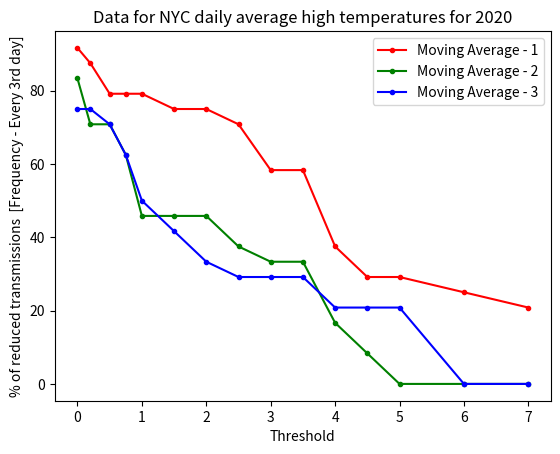

The matplotlib source for this figure:
from numpy import mean
from matplotlib import pyplot


measurements = [5.2, 9.3, 9.3, 11.0, 6.4, 7.5, 7.4, 6.8, 5.9, 13.1, 11.1, 13.2, 9.6, 8.4, 10.5, 9.4, 6.2, 6.5,
                5.6, 6.6, 7.7, 11.2, 8.1, 9.8, 4.6, 5.7, 10.1, 13.5, 14.1, 12.3, 9.0, 6.7, 6.8, 5.4, 7.6, 10.2,
                11.4, 11.2, 11.5, 7.8, 9.7, 12.4, 13.6, 11.4, 14.0, 10.0, 13.1, 14.2, 12.0, 9.7, 12.4, 12.3, 10.0,
                10.8, 11.9, 14.1, 12.2, 7.3, 8.4, 12.4, 8.7, 13.6, 13.8, 12.4, 8.4, 11.6, 9.6, 12.0, 14.3, 11.4]


measurements_freq_2 = list()
measurements_freq_3 = list()


for i in range(0, len(measurements), 2):
    measurements_freq_2.append(measurements[i])


for i in range(0, len(measurements), 3):
    measurements_freq_3.append(measurements[i])


thresholds = [0.0, 0.2, 0.5, 0.75, 1.0, 1.5, 2.0, 2.5, 3.0, 3.5, 4.0, 4.5, 5.0, 6.0, 7.0]



def reduced_transmissions(f_measurements, f_thresholds, MA):
    counters_list = list()
    for threshold in f_thresholds:
        counter = 0
        predictions = list()

        for i in range(0, MA):
            predictions.append(f_measurements[i])

        for i in range(MA, len(f_measurements) - MA):
            next_prediction = mean(predictions[-MA:])
            if abs(f_measurements[i] - next_prediction) > threshold:
                counter += 1
                predictions.append(f_measurements[i])
            else:
                predictions.append(next_prediction)

        counters_list.append(counter / len(f_measurements) * 100.0)
    return counters_list


def MSE(f_measurements, f_thresholds, MA):
    errors_list = list()

    for threshold in f_thresholds:
        predictions = list()
        thresh_errors = list()

        for i in range(0, MA):
            predictions.append(f_measurements[i])

        for i in range(MA, len(f_measurements) - MA):
            next_prediction = mean(predictions[-MA:])
            curr_error = f_measurements[i] - next_prediction

            if abs(curr_error) > threshold:
                predictions.append(f_measurements[i])
                thresh_errors.append(curr_error*curr_error)
            else:
                predictions.append(next_prediction)

        errors_list.append(mean(thresh_errors))

    return errors_list


################
# % REDUCED TRANSMISSIONS - FREQUENCY 1
################


# pyplot.subplot(xlabel='Threshold', ylabel='% of reduced transmissions  [Frequency - Every day]',
#                title='Data for NYC daily average high temperatures for 2020')
# pyplot.plot(thresholds, reduced_transmissions(measurements, thresholds, 1),
#             color='red', label='Moving Average - 1', marker='.')
# pyplot.plot(thresholds, reduced_transmissions(measurements, thresholds, 2),
#             color='green', label='Moving Average - 2', marker='.')
# pyplot.plot(thresholds, reduced_transmissions(measurements, thresholds, 3),
#             color='blue', label='Moving Average - 3', marker='.')
# pyplot.legend(loc='best')
# pyplot.show()


################
# % REDUCED TRANSMISSIONS - FREQUENCY 2
################


# pyplot.subplot(xlabel='Threshold', ylabel='% of reduced transmissions  [Frequency - Every 2nd day]',
#                title='Data for NYC daily average high temperatures for 2020')
# pyplot.plot(thresholds, reduced_transmissions(measurements_freq_2, thresholds, 1),
#             color='red', label='Moving Average - 1', marker='.')
# pyplot.plot(thresholds, reduced_transmissions(measurements_freq_2, thresholds, 2),
#             color='green', label='Moving Average - 2', marker='.')
# pyplot.plot(thresholds, reduced_transmissions(measurements_freq_2, thresholds, 3),
#             color='blue', label='Moving Average - 3', marker='.')
# pyplot.legend(loc='best')
# pyplot.show()


################
# % REDUCED TRANSMISSIONS - FREQUENCY 3
################


pyplot.subplot(xlabel='Threshold', ylabel='% of reduced transmissions  [Frequency - Every 3rd day]',
               title='Data for NYC daily average high temperatures for 2020')
pyplot.plot(thresholds, reduced_transmissions(measurements_freq_3, thresholds, 1),
            color='red', label='Moving Average - 1', marker='.')
pyplot.plot(thresholds, reduced_transmissions(measurements_freq_3, thresholds, 2),
            color='green', label='Moving Average - 2', marker='.')
pyplot.plot(thresholds, reduced_transmissions(measurements_freq_3, thresholds, 3),
            color='blue', label='Moving Average - 3', marker='.')
pyplot.legend(loc='best')
pyplot.show()


#########
# MSE - FREQUENCY 1
#########


# pyplot.subplot(xlabel='Threshold', ylabel='MSE [Frequency - Every day]',
#                title='Data for NYC daily average high temperatures for 2020')
# pyplot.plot(thresholds, MSE(measurements, thresholds, 1),
#             color='red', label='Moving Average - 1', marker='.')
# pyplot.plot(thresholds, MSE(measurements, thresholds, 2),
#             color='green', label='Moving Average - 2', marker='.')
# pyplot.plot(thresholds, MSE(measurements, thresholds, 3),
#             color='blue', label='Moving Average - 3', marker='.')
# pyplot.legend(loc='best')
# pyplot.show()


#########
# MSE - FREQUENCY 2
#########


# pyplot.subplot(xlabel='Threshold', ylabel='MSE [Frequency - Every 2nd day]',
#                title='Data for NYC daily average high temperatures for 2020')
# pyplot.plot(thresholds, MSE(measurements_freq_2, thresholds, 1),
#             color='red', label='Moving Average - 1', marker='.')
# pyplot.plot(thresholds, MSE(measurements_freq_2, thresholds, 2),
#             color='green', label='Moving Average - 2', marker='.')
# pyplot.plot(thresholds, MSE(measurements_freq_2, thresholds, 3),
#             color='blue', label='Moving Average - 3', marker='.')
# pyplot.legend(loc='best')
# pyplot.show()


#########
# MSE - FREQUENCY 3
#########


# pyplot.subplot(xlabel='Threshold', ylabel='MSE [Frequency - Every 3rd day]',
#                title='Data for NYC daily average high temperatures for 2020')
# pyplot.plot(thresholds, MSE(measurements_freq_3, thresholds, 1),
#             color='red', label='Moving Average - 1', marker='.')
# pyplot.plot(thresholds, MSE(measurements_freq_3, thresholds, 2),
#             color='green', label='Moving Average - 2', marker='.')
# pyplot.plot(thresholds, MSE(measurements_freq_3, thresholds, 3),
#             color='blue', label='Moving Average - 3', marker='.')
# pyplot.legend(loc='best')
# pyplot.show()